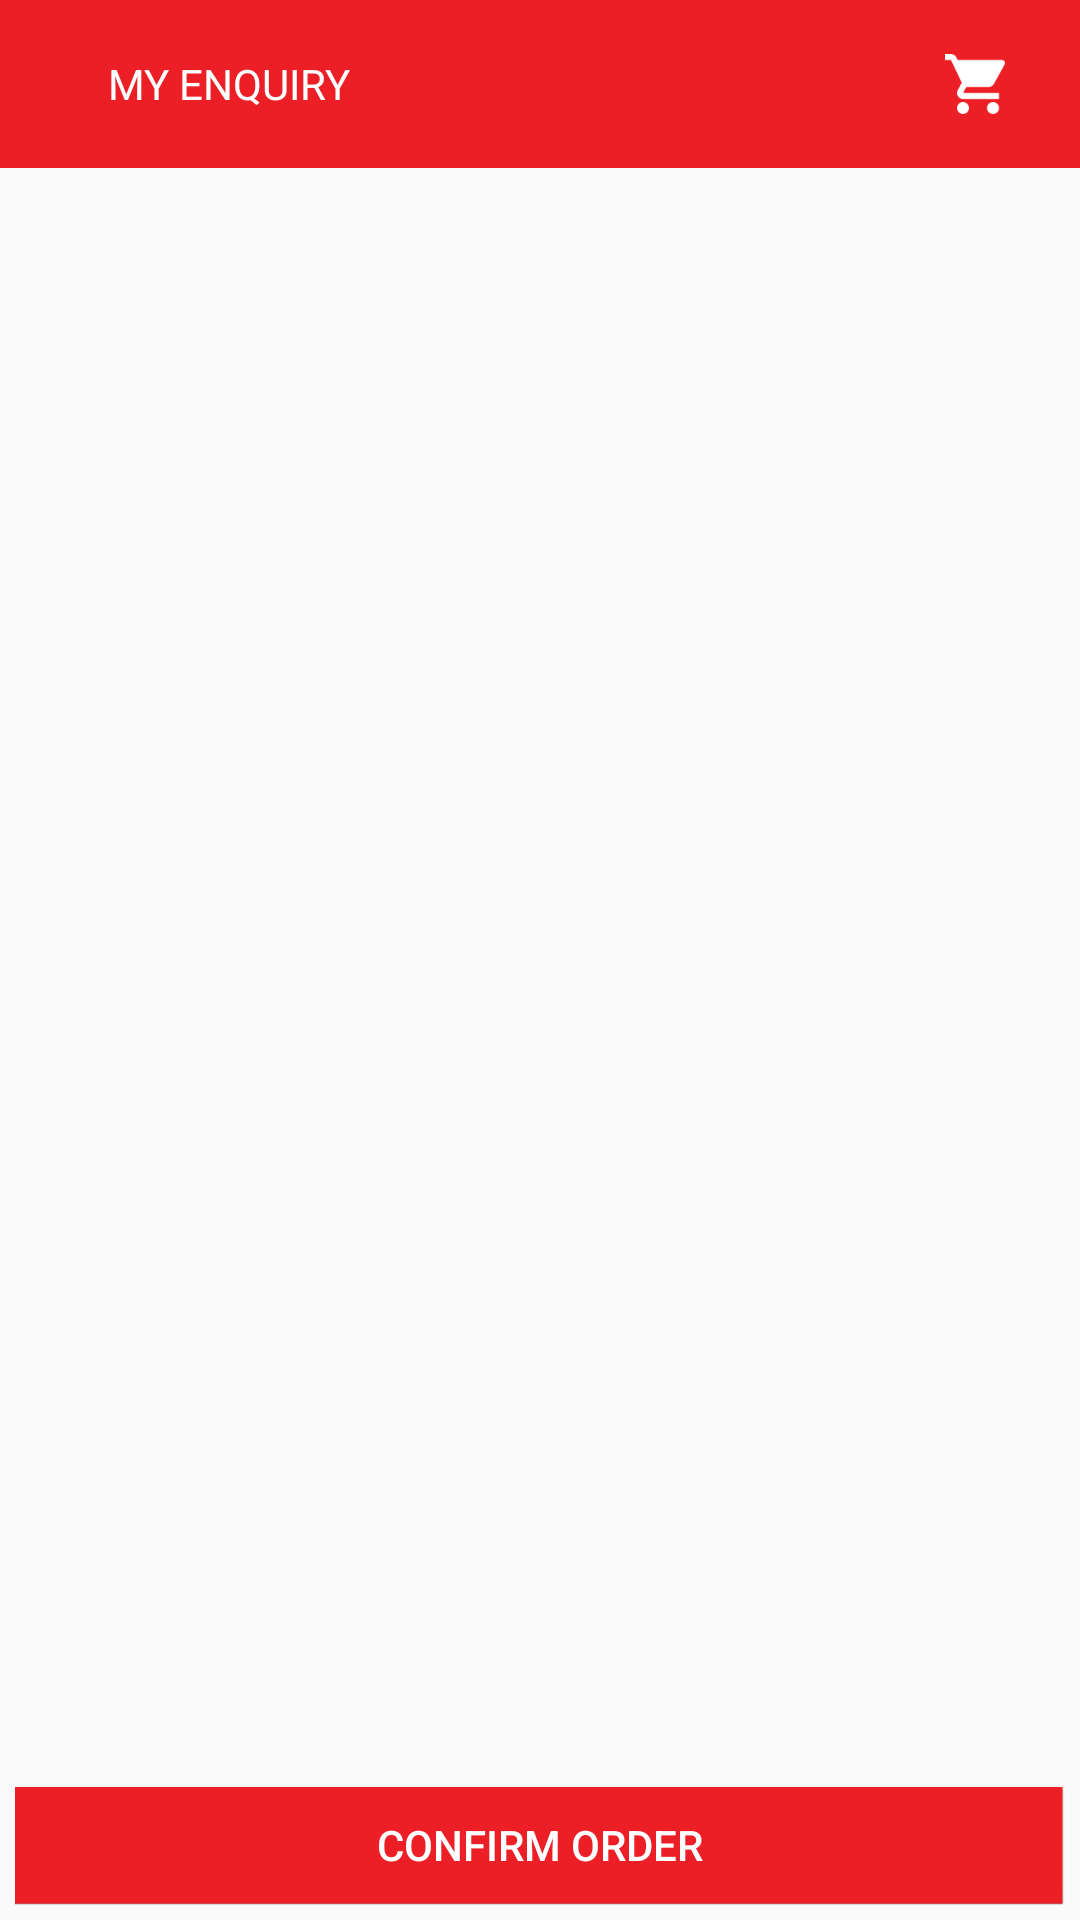

This screen was rendered from an Android layout file. Write that file and the resources it references.
<!-- AndroidManifest.xml: application theme AppTheme -->
<!-- res/layout/activity_main.xml -->
<?xml version="1.0" encoding="utf-8"?>
<RelativeLayout xmlns:android="http://schemas.android.com/apk/res/android"
    xmlns:app="http://schemas.android.com/apk/res-auto"
    xmlns:tools="http://schemas.android.com/tools"
    android:layout_width="match_parent"
    android:layout_height="match_parent"
    tools:context=".MainActivity">

    <android.support.v7.widget.Toolbar
        android:id="@+id/toolbar"
        android:layout_width="match_parent"
        android:layout_height="wrap_content"
        android:background="@color/toolbarColor"
        android:minHeight="?attr/actionBarSize"
        app:titleTextColor="@android:color/white">

        <RelativeLayout
            android:layout_width="match_parent"
            android:layout_height="wrap_content"
            android:gravity="center">

            <TextView
                android:id="@+id/toolbar_title"
                android:layout_width="wrap_content"
                android:layout_height="wrap_content"
                android:layout_alignParentLeft="true"
                android:layout_alignParentStart="true"
                android:layout_centerVertical="true"
                android:layout_marginLeft="20dp"
                android:layout_marginStart="20dp"
                android:text="@string/my_enquiry_text"
                android:textColor="@android:color/white"
                android:textSize="14sp" />

            <ImageView
                android:id="@+id/notification_button"
                android:layout_width="20dp"
                android:layout_height="20dp"
                android:layout_alignParentEnd="true"
                android:layout_alignParentRight="true"
                android:layout_centerVertical="true"
                android:layout_marginEnd="25dp"
                android:layout_marginRight="25dp"
                android:src="@drawable/notification" />

        </RelativeLayout>
    </android.support.v7.widget.Toolbar>

    <Button
        android:id="@+id/confirm_order"
        android:layout_width="match_parent"
        android:layout_height="40dp"
        android:layout_alignParentBottom="true"
        android:layout_margin="5dp"
        android:background="@drawable/button_bg"
        android:text="CONFIRM ORDER"
        android:textColor="@color/colorWhite"
        android:textSize="14sp" />

    <android.support.v7.widget.RecyclerView
        android:id="@+id/enquiry_list"
        android:layout_width="match_parent"
        android:layout_height="match_parent"
        android:layout_above="@id/confirm_order"
        android:layout_below="@id/toolbar"
        android:layout_margin="5dp"
        android:clipToPadding="true" />

    <ProgressBar
        android:id="@+id/progress_bar"
        android:layout_width="wrap_content"
        android:layout_height="wrap_content"
        android:layout_centerInParent="true" />

</RelativeLayout>
<!-- resources referenced by this layout -->
<resources>
  <color name="colorWhite">#ffffff</color>
  <color name="toolbarColor">#ec1f27</color>
  <!-- drawable button_bg: png bitmap (drawable, 6039 bytes) -->
  <!-- drawable notification: png bitmap (drawable, 1497 bytes) -->
  <string name="my_enquiry_text">MY ENQUIRY</string>
  <style name="AppTheme" parent="Theme.AppCompat.Light.DarkActionBar">
          
          <item name="colorPrimary">@color/colorPrimary</item>
          <item name="colorPrimaryDark">@color/colorPrimaryDark</item>
          <item name="colorAccent">@color/colorAccent</item>
          <item name="windowNoTitle">true</item>
          <item name="windowActionBar">false</item>
      </style>
  <color name="colorPrimary">#3F51B5</color>
  <color name="colorPrimaryDark">#303F9F</color>
  <color name="colorAccent">#FF4081</color>
</resources>
